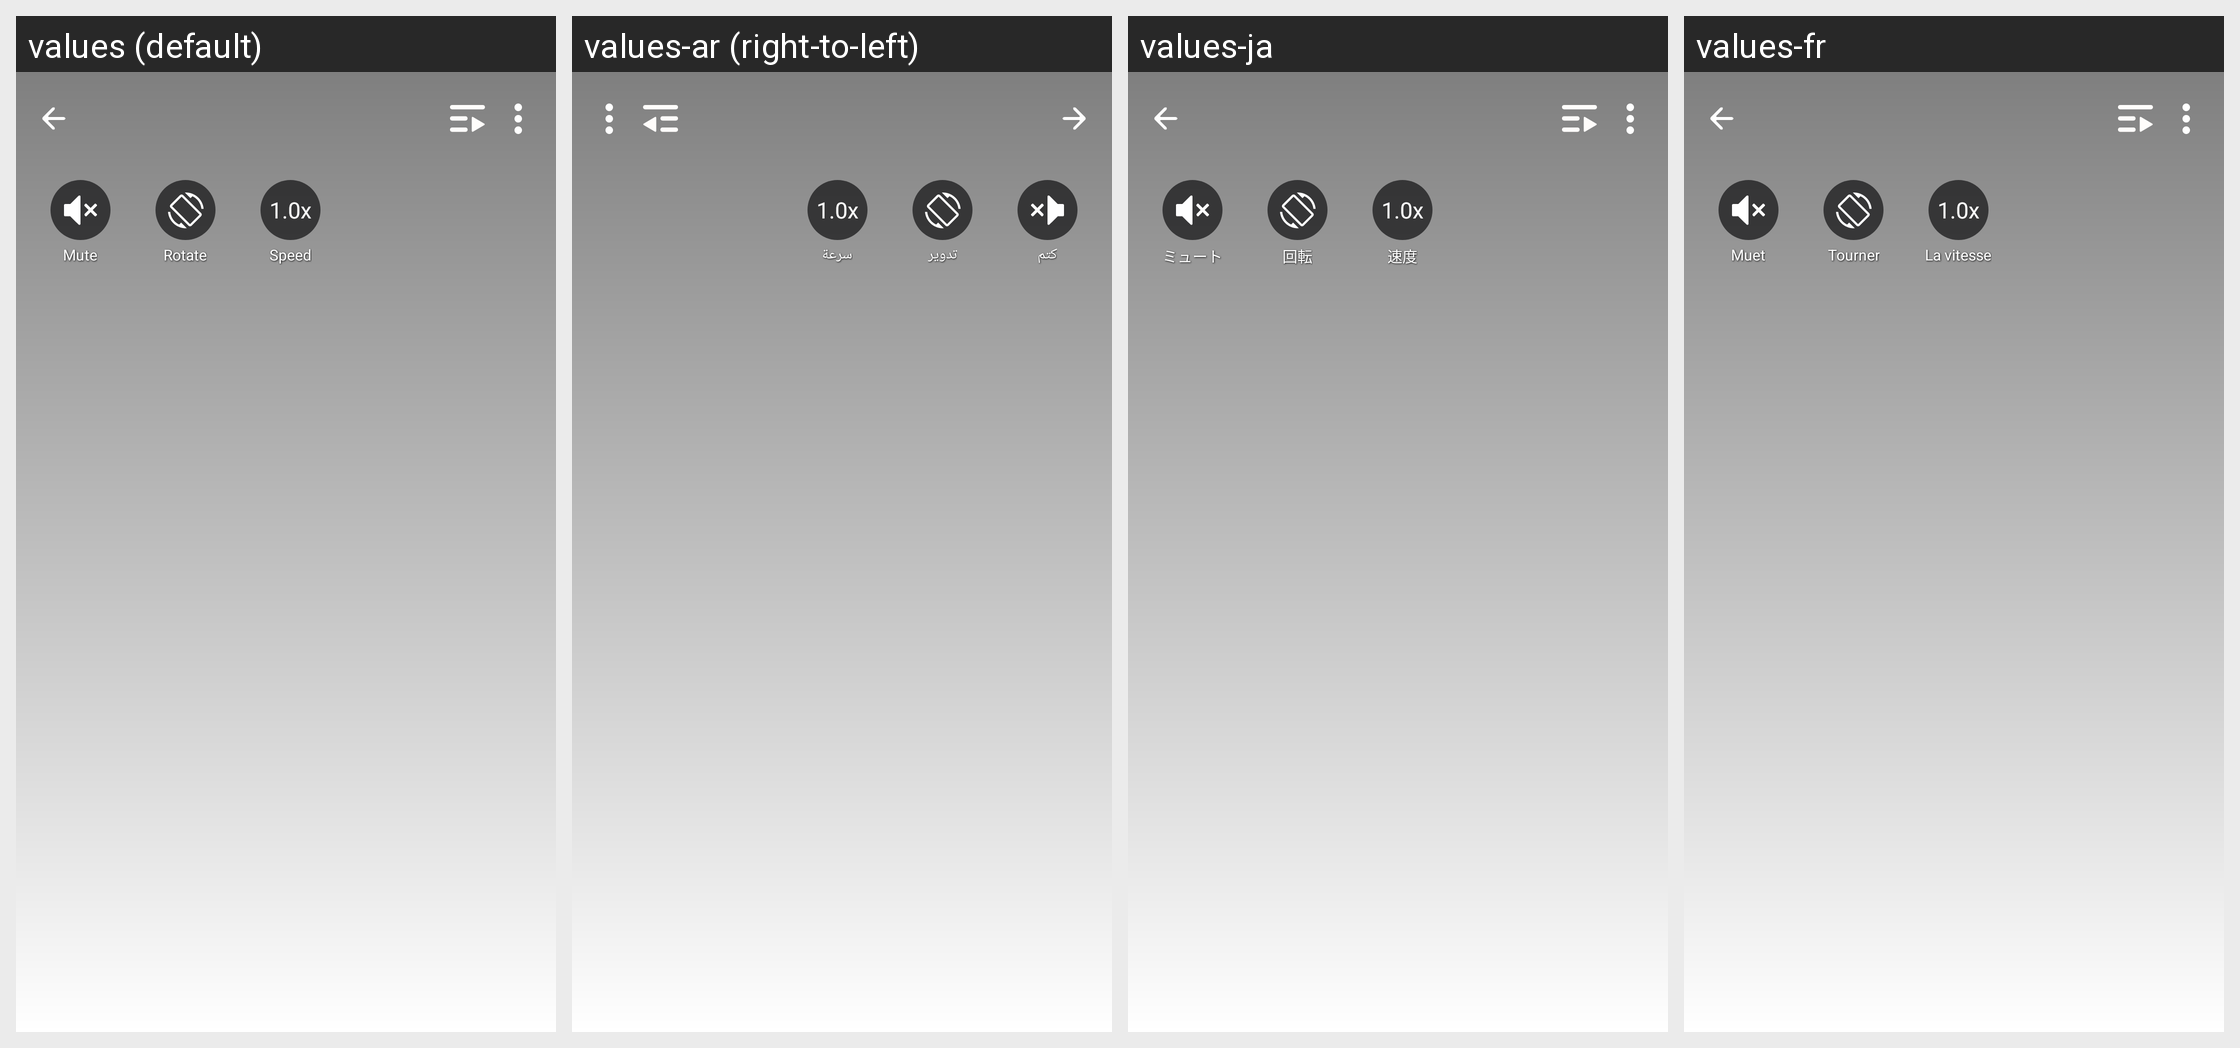

Translations of the strings shown on this Android screen, per locale in the grid:
Android screen res/layout/simple_player_topbar.xml rendered under 4 locales, left to right: values (default), values-ar (right-to-left), values-ja, values-fr. Device: Nexus 5 (rendered at 1080×1920; each locale shown at half size, 540×960, under a caption strip naming it); theme Theme.MaterialComponents.DayNight.NoActionBar.
Other locales in the repository, not shown: values-af, values-am, values-as, values-az, values-be, values-bg, values-bn, values-bn-rBD, values-bn-rIN, values-bs, values-ca, values-cs, values-da, values-de, values-el, values-en, values-en-rCA, values-en-rGB, values-en-rIN, values-en-rXC, values-es, values-es-rMX, values-es-rUS, values-et, values-eu, values-fa, values-fi, values-fil, values-fr-rCA, values-gl, values-gu, values-he, values-hi, values-hr, values-hu, values-hy, values-id, values-in, values-in-rID, values-is, values-it, values-iw, values-ka, values-kk, values-km, values-kn, values-kn-rIN, values-ko, values-ky, values-lo, values-lt, values-lv, values-mk, values-ml, values-ml-rIN, values-mn, values-mr, values-ms, values-my, values-nb, values-ne, values-nl, values-no, values-or, values-pa, values-pa-rIN, values-pl, values-pt, values-pt-rBR, values-pt-rPT, values-ro, values-ru, values-ru-rRU, values-si, values-sk, values-sl, values-sq, values-sr, values-sv, values-sw, values-ta, values-ta-rIN, values-te, values-te-rIN, values-th, values-th-rTH, values-tl, values-tl-rPH, values-tr, values-uk, values-ur, values-ur-rIN, values-uz, values-vi, values-zh, values-zh-rCN, values-zh-rHK, values-zh-rMO, values-zh-rTW, values-zu.
Strings drawn on this screen, with the default value and each locale's value (text and hints the layout hard-codes, and strings that could not be matched under every locale, appear in the picture but are not listed):

APKTOOL_RENAMED_0x7f12028e
  values: Mute
  values-ar: كتم
  values-ja: ミュート
  values-fr: Muet

APKTOOL_RENAMED_0x7f120357
  values: Rotate
  values-ar: تدوير
  values-ja: 回転
  values-fr: Tourner

APKTOOL_RENAMED_0x7f12038a
  values: Speed
  values-ar: سرعة
  values-ja: 速度
  values-fr: La vitesse
